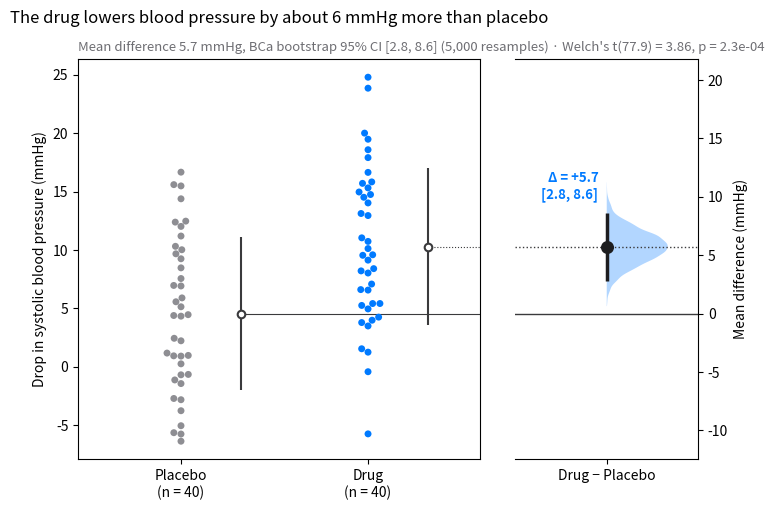

Write the Python code that produced this figure.
"""
title: Estimation plot
summary: Raw data of two groups plus the mean difference and its bootstrap 95% CI.
r: dabestr::dabest() + plot()
tags: [estimation, bootstrap, effect size, mean difference, confidence interval]
description: |
  The Gardner–Altman estimation plot puts the effect size, not the p-value, at
  the centre. The left axis shows every observation of both groups; the right,
  floating axis is anchored so that its zero sits at the control-group mean.
  On it, the bootstrap distribution of the mean difference is drawn as a half
  violin, with the point estimate and its 95% confidence interval as a dot and
  a bar.

  Data are simulated: 40 patients on placebo and 40 on a new drug, outcome is
  the drop in systolic blood pressure after eight weeks. The 95% CI is a
  bias-corrected and accelerated (BCa) bootstrap from `scipy.stats.bootstrap`;
  the vertical line beside each swarm is the group mean ± 1 SD,
  and the swarm comes from `seaborn.swarmplot`.
"""
import matplotlib.pyplot as plt
import numpy as np
import pandas as pd
import seaborn as sns
from scipy import stats

# Simulated trial: reduction in systolic blood pressure (mmHg)
rng = np.random.default_rng(2024)
control = rng.normal(4, 7, 40)
drug = rng.normal(10, 7.5, 40)
df = pd.DataFrame({"group": ["Placebo"] * 40 + ["Drug"] * 40, "drop": np.r_[control, drug]})

# Mean difference with a BCa bootstrap 95% CI, and the bootstrap distribution
diff = lambda a, b, axis=-1: np.mean(b, axis=axis) - np.mean(a, axis=axis)
boot = stats.bootstrap((control, drug), diff, n_resamples=5000, method="BCa",
                       random_state=np.random.default_rng(1))
lo, hi = boot.confidence_interval
delta = drug.mean() - control.mean()
t = stats.ttest_ind(drug, control, equal_var=False)

# Manual layout (the long subtitle would otherwise squeeze the panels apart)
fig, (ax, ax2) = plt.subplots(1, 2, figsize=(8, 5.2), width_ratios=[2.2, 1], layout="none")
fig.subplots_adjust(wspace=0.12)
palette = ["#8E8E93", "#007AFF"]
sns.swarmplot(data=df, x="group", y="drop", hue="group", palette=palette, size=5,
              legend=False, ax=ax)
for i, d in enumerate([control, drug]):            # mean ± SD as a gapped line beside the swarm
    m, s = d.mean(), d.std(ddof=1)
    ax.vlines(i + 0.32, m - s, m + s, color="#3A3A3C", lw=1.5)
    ax.scatter(i + 0.32, m, s=30, color="white", edgecolor="#3A3A3C", lw=1.5, zorder=3)
ax.set_xlabel("")
ax.set_ylabel("Drop in systolic blood pressure (mmHg)")
ax.set_xticks([0, 1], [f"Placebo\n(n = {len(control)})", f"Drug\n(n = {len(drug)})"])

# Floating difference axis: zero aligned with the control mean
ax.set_xlim(-0.55, 1.6)
ymin, ymax = ax.get_ylim()
ax2.set_ylim(ymin - control.mean(), ymax - control.mean())
ax2.axhline(0, color="#3A3A3C", lw=1)
ax2.axhline(delta, color="#3A3A3C", lw=1, ls=":")
ax.plot([0.32, 1.6], [control.mean()] * 2, color="#3A3A3C", lw=0.8)
ax.plot([1.32, 1.6], [drug.mean()] * 2, color="#3A3A3C", lw=0.8, ls=":")
v = ax2.violinplot(boot.bootstrap_distribution, positions=[0], widths=0.8,
                   showextrema=False, side="high")
v["bodies"][0].set(facecolor="#007AFF", alpha=0.3, edgecolor="none")
ax2.vlines(0, lo, hi, color="#1D1D1F", lw=2.5)
ax2.scatter(0, delta, s=70, color="#1D1D1F", zorder=3)
ax2.annotate(f"Δ = {delta:+.1f}\n[{lo:.1f}, {hi:.1f}]", (0, hi), xytext=(-6, 8),
             textcoords="offset points", ha="right", va="bottom", fontsize=9.5,
             fontweight="semibold", color="#007AFF")
ax2.set_xlim(-0.6, 0.6)
ax2.set_xticks([0], ["Drug − Placebo"])
ax2.yaxis.tick_right(); ax2.yaxis.set_label_position("right")
ax2.spines[["left"]].set_visible(False); ax2.spines["right"].set_visible(True)
ax2.set_ylabel("Mean difference (mmHg)")
ax2.grid(False)

ax.set_title("The drug lowers blood pressure by about 6 mmHg more than placebo", pad=26)
ax.text(0, 1.02, f"Mean difference {delta:.1f} mmHg, BCa bootstrap 95% CI [{lo:.1f}, {hi:.1f}]"
        f" (5,000 resamples) · Welch's t({t.df:.1f}) = {t.statistic:.2f}, p = {t.pvalue:.1e}",
        transform=ax.transAxes, fontsize=9.5, color="#6E6E73")
plt.show()
